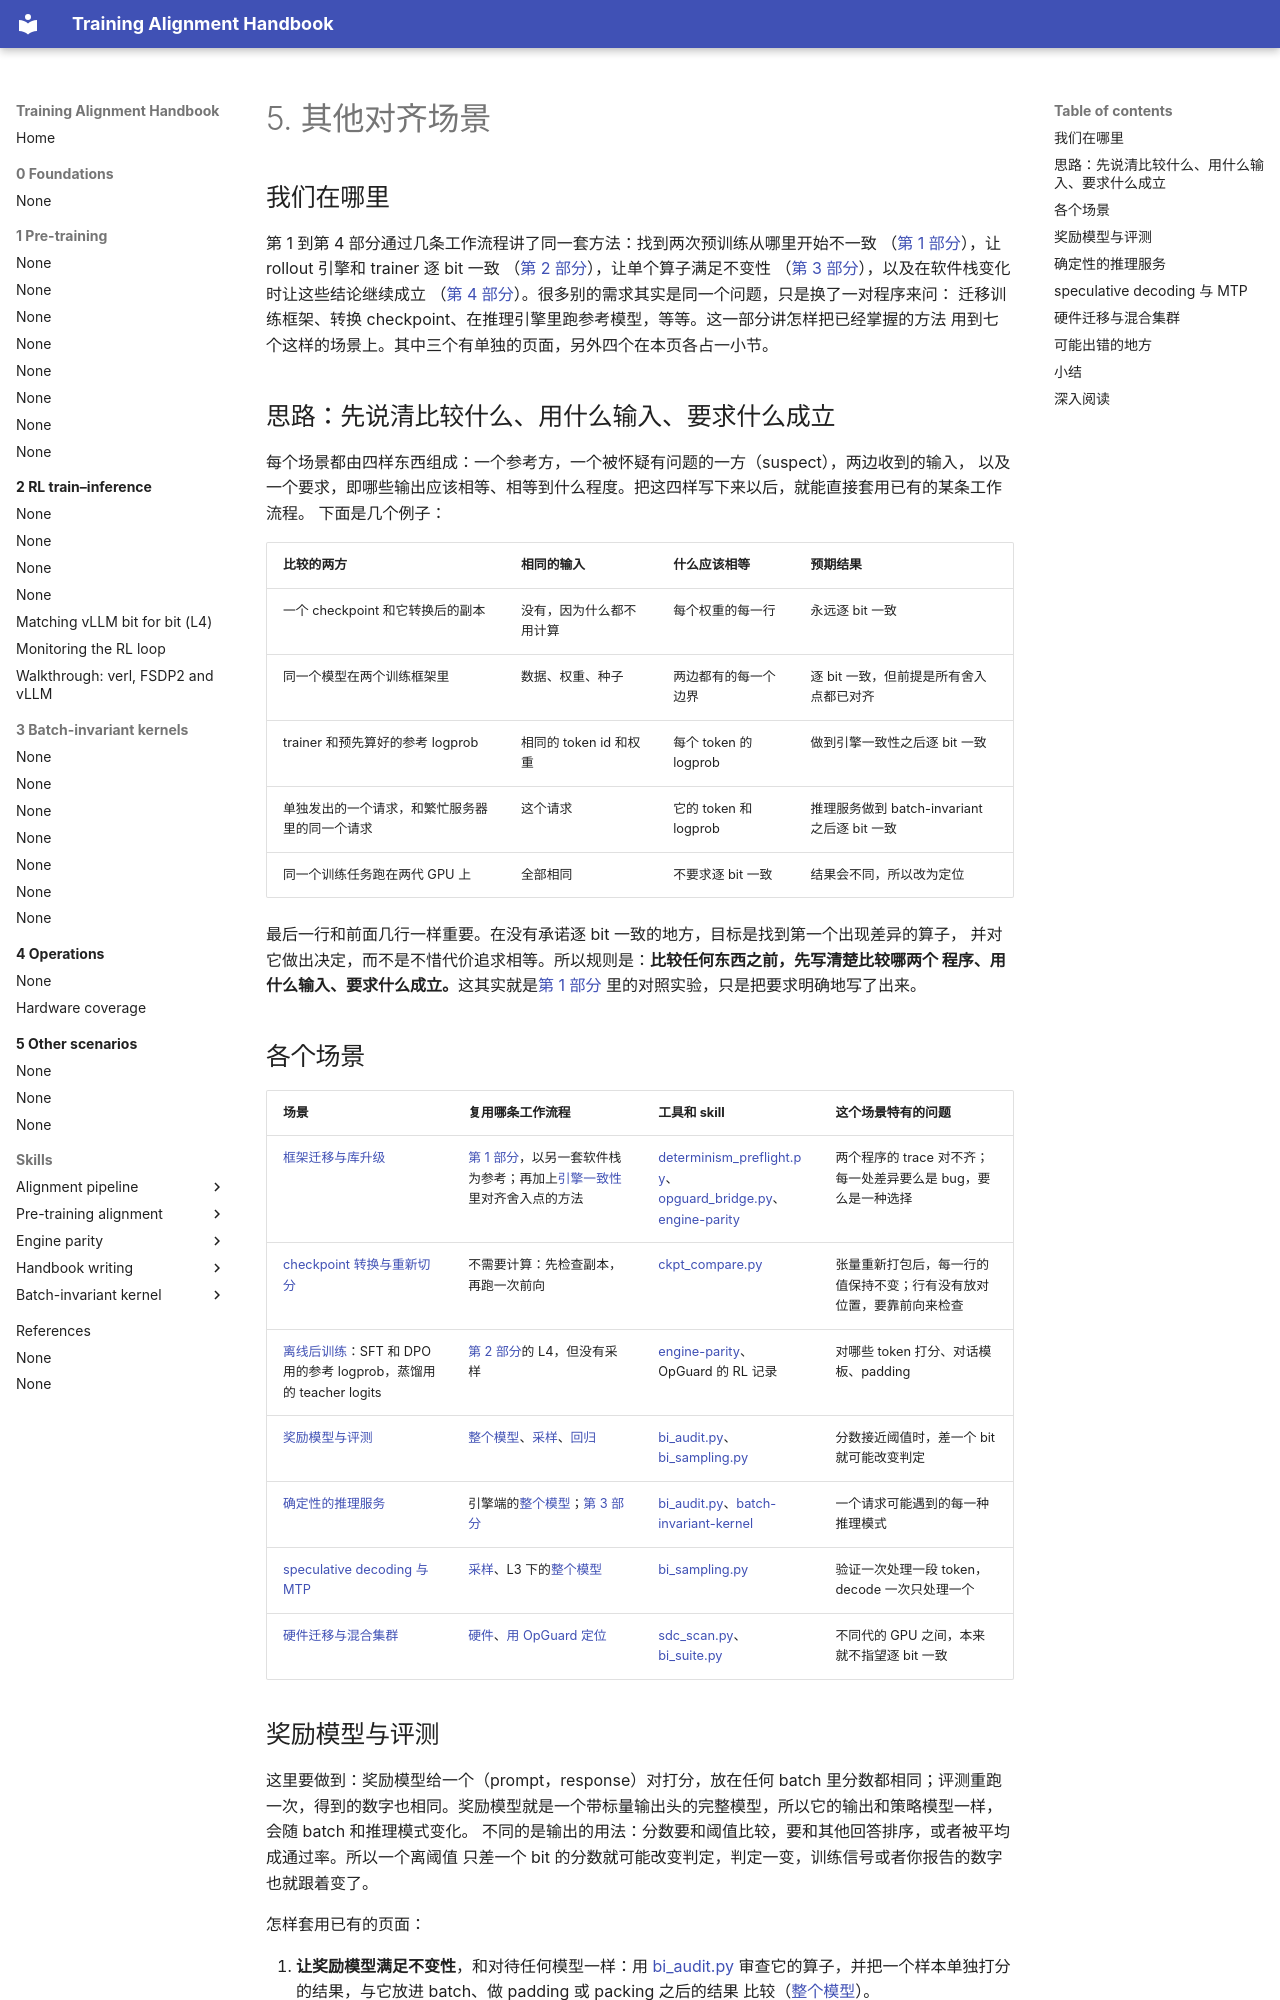

repository: training-alignment/training-alignment-handbook · page: 5-scenarios/README.zh/index.html · generator: mkdocs

# 5. 其他对齐场景

## 我们在哪里

第 1 到第 4 部分通过几条工作流程讲了同一套方法：找到两次预训练从哪里开始不一致
（[第 1 部分](../1-pretraining/README.md)），让 rollout 引擎和 trainer 逐 bit 一致
（[第 2 部分](../2-rl/README.md)），让单个算子满足不变性
（[第 3 部分](../3-kernels/README.md)），以及在软件栈变化时让这些结论继续成立
（[第 4 部分](../4-operations/README.md)）。很多别的需求其实是同一个问题，只是换了一对程序来问：
迁移训练框架、转换 checkpoint、在推理引擎里跑参考模型，等等。这一部分讲怎样把已经掌握的方法
用到七个这样的场景上。其中三个有单独的页面，另外四个在本页各占一小节。

## 思路：先说清比较什么、用什么输入、要求什么成立

每个场景都由四样东西组成：一个参考方，一个被怀疑有问题的一方（suspect），两边收到的输入，
以及一个要求，即哪些输出应该相等、相等到什么程度。把这四样写下来以后，就能直接套用已有的某条工作流程。
下面是几个例子：

| 比较的两方 | 相同的输入 | 什么应该相等 | 预期结果 |
|---|---|---|---|
| 一个 checkpoint 和它转换后的副本 | 没有，因为什么都不用计算 | 每个权重的每一行 | 永远逐 bit 一致 |
| 同一个模型在两个训练框架里 | 数据、权重、种子 | 两边都有的每一个边界 | 逐 bit 一致，但前提是所有舍入点都已对齐 |
| trainer 和预先算好的参考 logprob | 相同的 token id 和权重 | 每个 token 的 logprob | 做到引擎一致性之后逐 bit 一致 |
| 单独发出的一个请求，和繁忙服务器里的同一个请求 | 这个请求 | 它的 token 和 logprob | 推理服务做到 batch-invariant 之后逐 bit 一致 |
| 同一个训练任务跑在两代 GPU 上 | 全部相同 | 不要求逐 bit 一致 | 结果会不同，所以改为定位 |

最后一行和前面几行一样重要。在没有承诺逐 bit 一致的地方，目标是找到第一个出现差异的算子，
并对它做出决定，而不是不惜代价追求相等。所以规则是：**比较任何东西之前，先写清楚比较哪两个
程序、用什么输入、要求什么成立。**这其实就是[第 1 部分](../1-pretraining/README.md#the-idea-two-runs-one-difference)
里的对照实验，只是把要求明确地写了出来。

## 各个场景

| 场景 | 复用哪条工作流程 | 工具和 skill | 这个场景特有的问题 |
|---|---|---|---|
| [框架迁移与库升级](framework-migration.md) | [第 1 部分](../1-pretraining/README.md)，以另一套软件栈为参考；再加上[引擎一致性](../2-rl/engine-parity-vllm.md)里对齐舍入点的方法 | [determinism_preflight.py](../../tools/determinism_preflight.py)、[opguard_bridge.py](../../tools/opguard_bridge.py)、[engine-parity](../../skills/engine-parity/SKILL.md) | 两个程序的 trace 对不齐；每一处差异要么是 bug，要么是一种选择 |
| [checkpoint 转换与重新切分](checkpoint-conversion.md) | 不需要计算：先检查副本，再跑一次前向 | [ckpt_compare.py](../../tools/ckpt_compare.py) | 张量重新打包后，每一行的值保持不变；行有没有放对位置，要靠前向来检查 |
| [离线后训练](offline-post-training.md)：SFT 和 DPO 用的参考 logprob，蒸馏用的 teacher logits | [第 2 部分](../2-rl/README.md)的 L4，但没有采样 | [engine-parity](../../skills/engine-parity/SKILL.md)、OpGuard 的 RL 记录 | 对哪些 token 打分、对话模板、padding |
| [奖励模型与评测](#reward-models-and-evaluation) | [整个模型](../2-rl/whole-model.md)、[采样](../2-rl/sampling.md)、[回归](../4-operations/regression.md) | [bi_audit.py](../../tools/bi_audit.py)、[bi_sampling.py](../../tools/bi_sampling.py) | 分数接近阈值时，差一个 bit 就可能改变判定 |
| [确定性的推理服务](#deterministic-serving) | 引擎端的[整个模型](../2-rl/whole-model.md)；[第 3 部分](../3-kernels/README.md) | [bi_audit.py](../../tools/bi_audit.py)、[batch-invariant-kernel](../../skills/batch-invariant-kernel/SKILL.md) | 一个请求可能遇到的每一种推理模式 |
| [speculative decoding 与 MTP](#speculative-decoding-and-mtp) | [采样](../2-rl/sampling.md)、L3 下的[整个模型](../2-rl/whole-model.md) | [bi_sampling.py](../../tools/bi_sampling.py) | 验证一次处理一段 token，decode 一次只处理一个 |
| [硬件迁移与混合集群](#hardware-migration-and-mixed-fleets) | [硬件](../4-operations/hardware.md)、[用 OpGuard 定位](../1-pretraining/localize-with-opguard.md) | [sdc_scan.py](../../tools/sdc_scan.py)、[bi_suite.py](../../tools/bi_suite.py) | 不同代的 GPU 之间，本来就不指望逐 bit 一致 |
